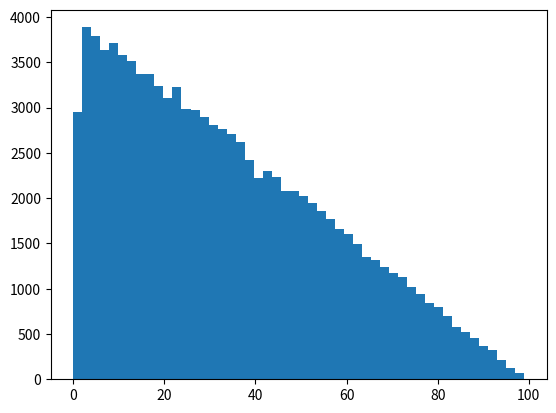

Source code (Python):
from numpy.random import default_rng
import matplotlib.pyplot as plt

rng = default_rng()

a = 100
n = 100000

generated = rng.integers(0, a, n)
generated.sort

diff_arr = []
for i in range(n - 1):
    diff = abs(generated[i + 1] - generated[i])
    diff_arr.append(diff)

fig, ax = plt.subplots()
ax.hist(diff_arr, 50)
plt.show()
